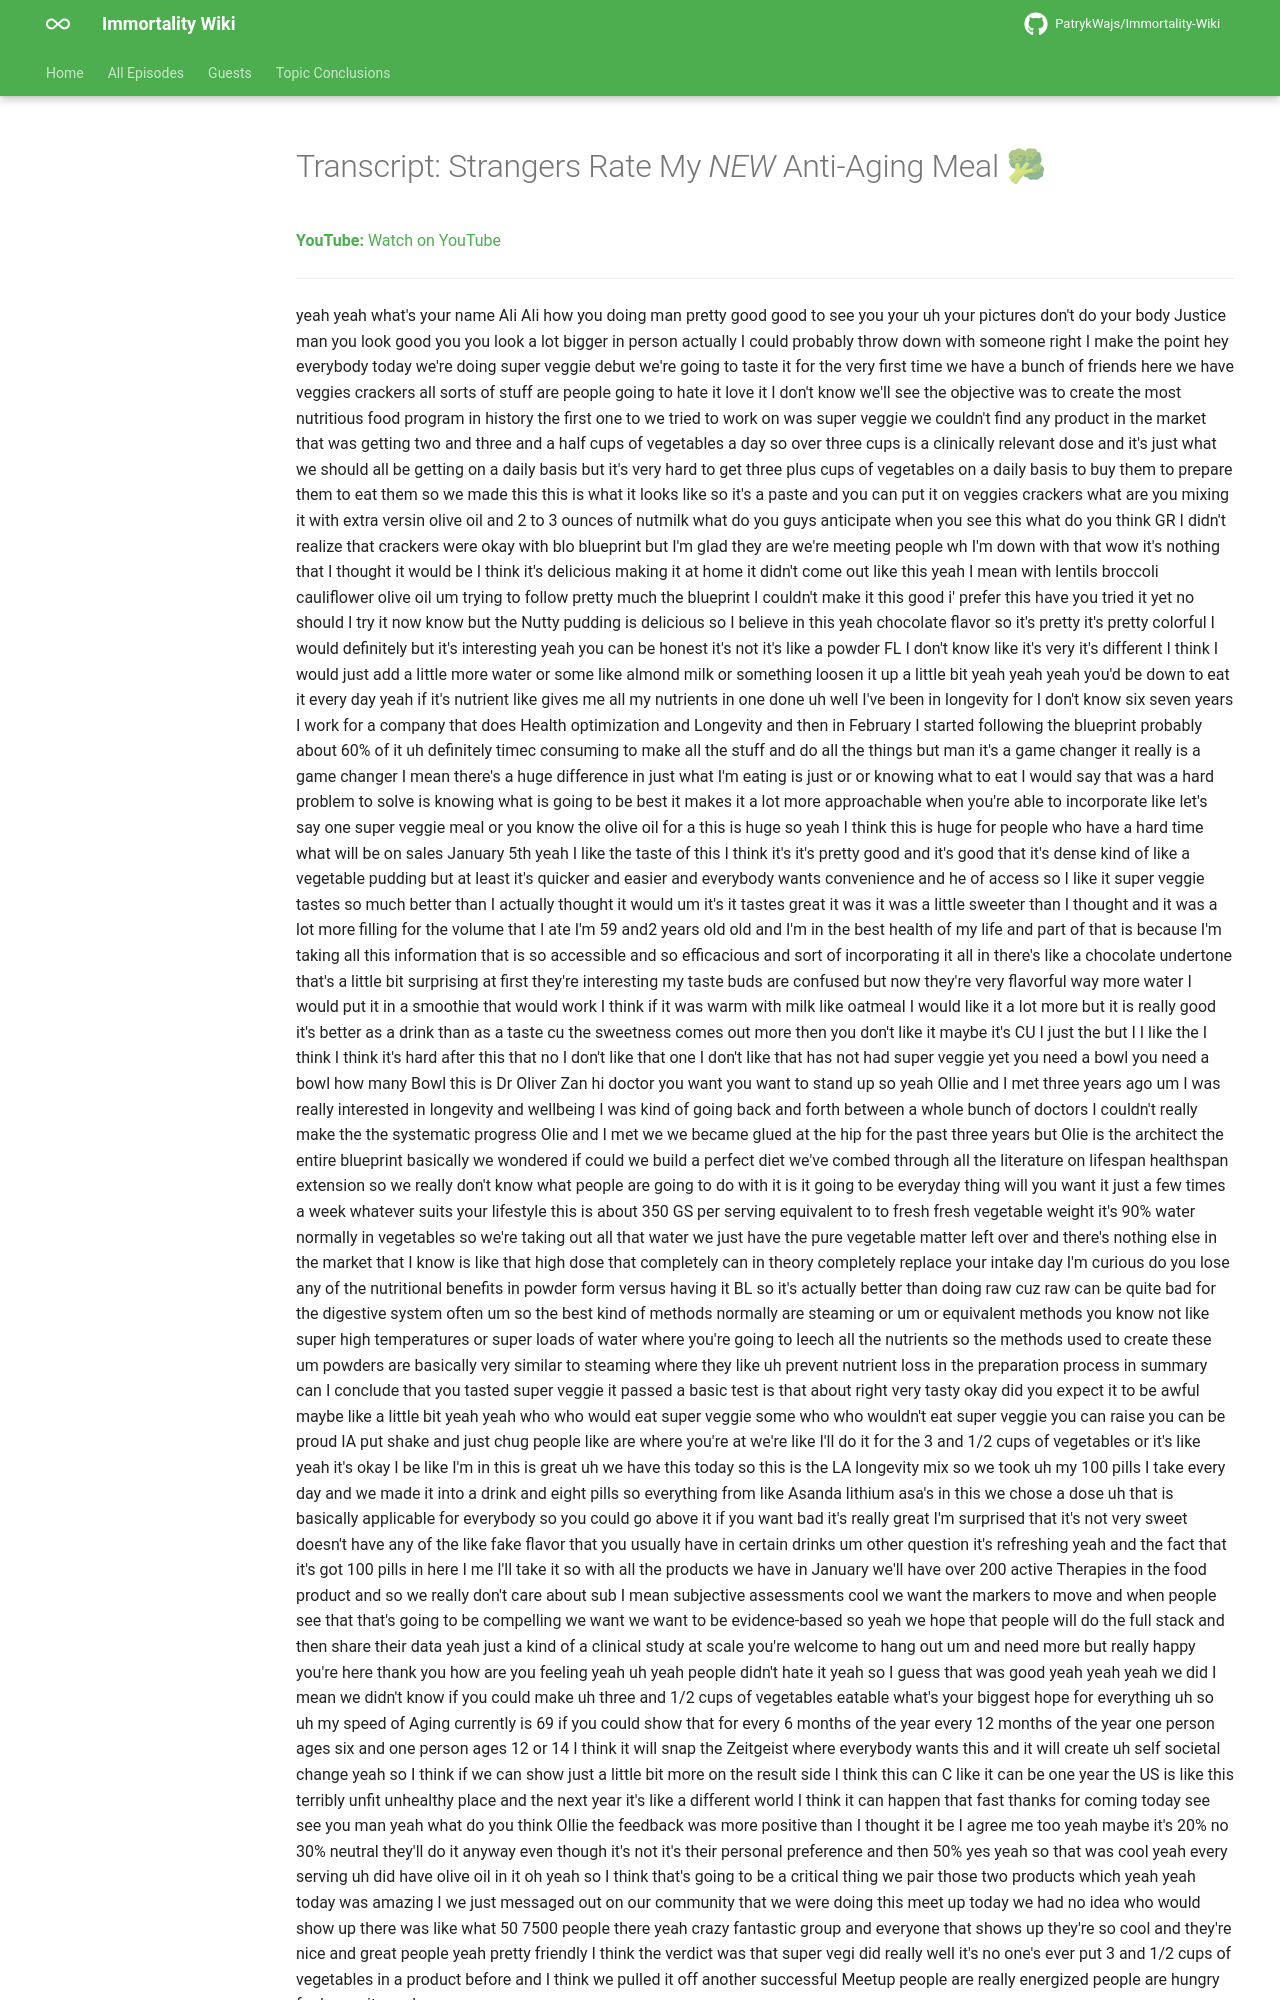

repository: PatrykWajs/Immortality-Wiki · page: Episodes/EP-38 - Strangers Rate My NEW Anti-Aging Meal 🥦/transcript/index.html · generator: mkdocs

---
title: "Transcript: Strangers Rate My *NEW* Anti-Aging Meal 🥦"
search:
  exclude: true
---

# Transcript: Strangers Rate My *NEW* Anti-Aging Meal 🥦

**YouTube:** [Watch on YouTube](https://www.youtube.com/watch?v=zROkwa7x4xM)

---
